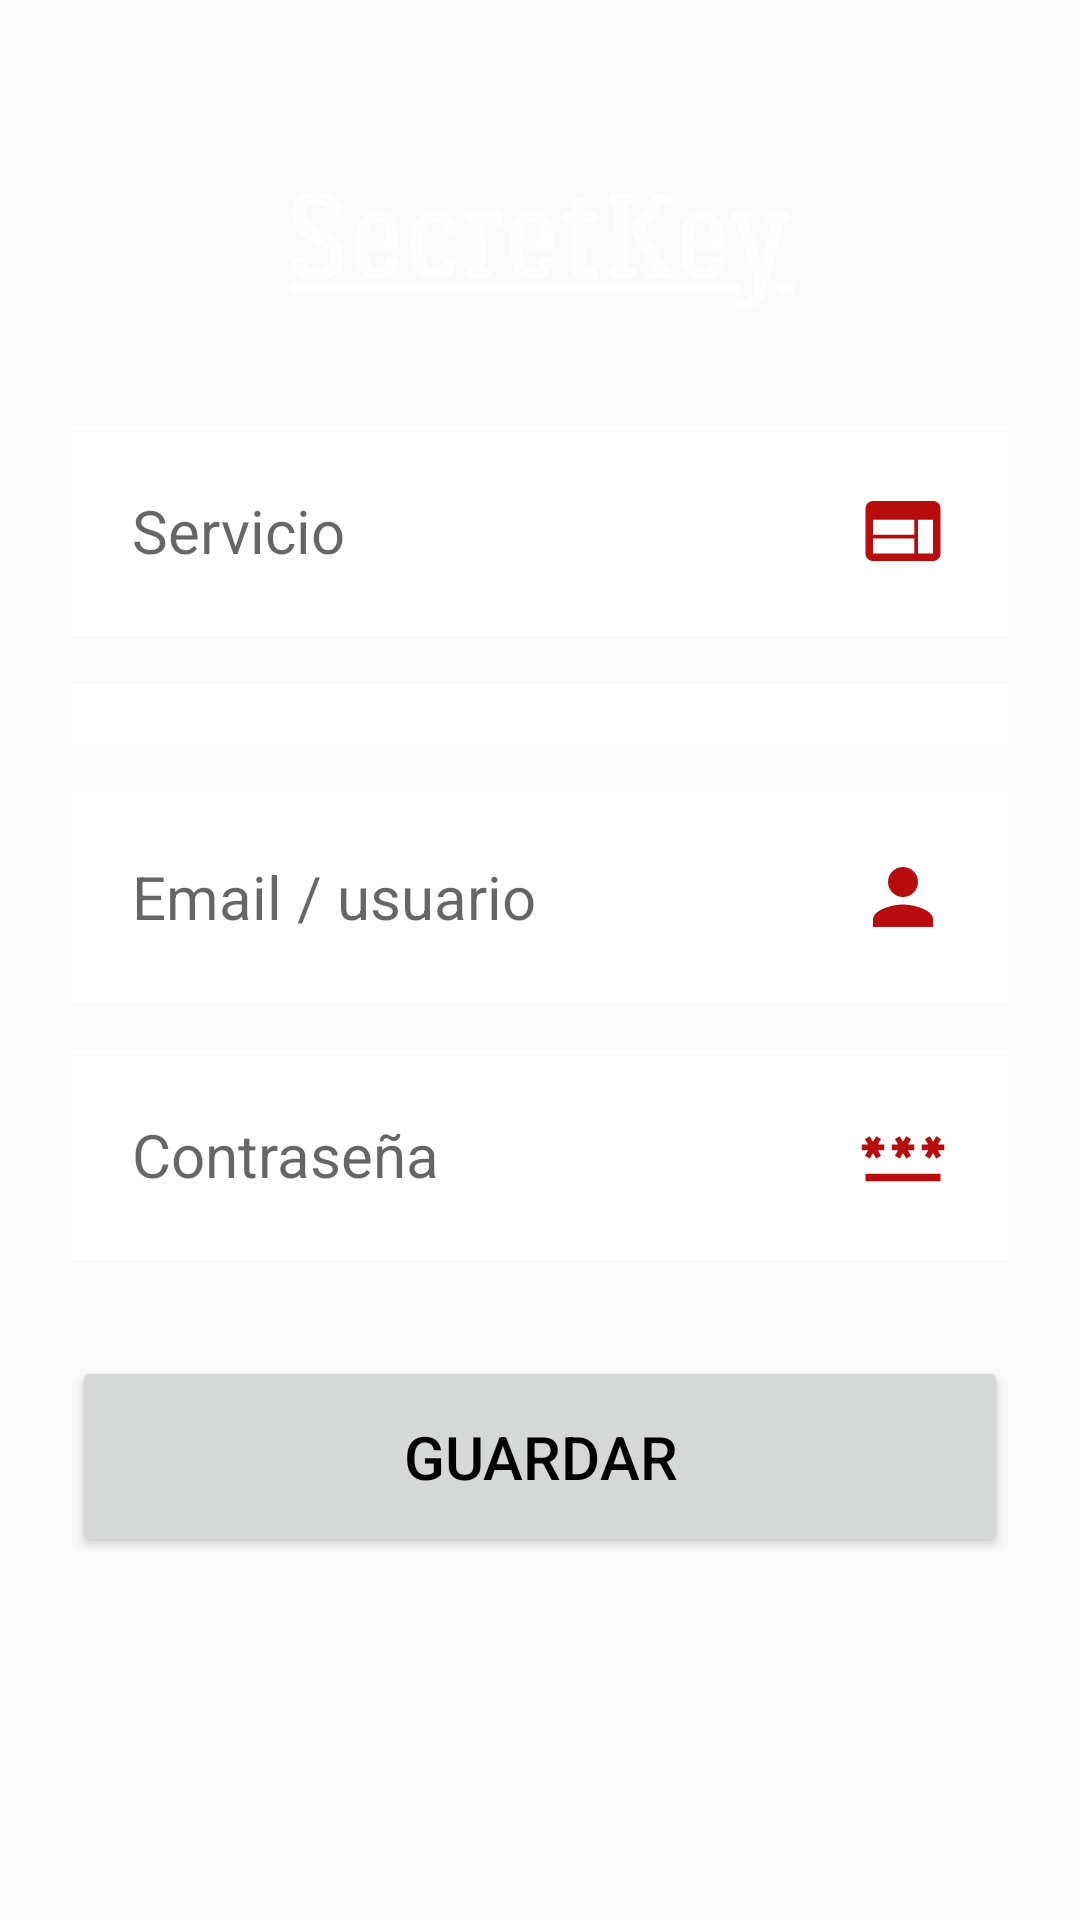

Reconstruct the res/layout file that produces this screen, plus the resources it refers to.
<!-- AndroidManifest.xml: application theme Theme.SecretKey -->
<!-- res/layout/activity_save.xml -->
<?xml version="1.0" encoding="utf-8"?>
<androidx.constraintlayout.widget.ConstraintLayout xmlns:android="http://schemas.android.com/apk/res/android"
    xmlns:app="http://schemas.android.com/apk/res-auto"
    xmlns:tools="http://schemas.android.com/tools"
    android:layout_width="match_parent"
    android:layout_height="match_parent"
    android:background="@drawable/background"
    android:screenOrientation="portrait"
    tools:context=".SaveActivity">

    <ScrollView
        android:layout_width="match_parent"
        android:layout_height="match_parent"
        tools:layout_editor_absoluteX="0dp"
        tools:layout_editor_absoluteY="-16dp">

        <androidx.constraintlayout.widget.ConstraintLayout
            android:layout_width="match_parent"
            android:layout_height="wrap_content">

            <ImageView
                android:id="@+id/imageView"
                android:layout_width="wrap_content"
                android:layout_height="60dp"
                android:layout_marginStart="24dp"
                android:layout_marginTop="50dp"
                android:layout_marginEnd="24dp"
                app:layout_constraintEnd_toEndOf="parent"
                app:layout_constraintStart_toStartOf="parent"
                app:layout_constraintTop_toTopOf="parent"
                app:srcCompat="@drawable/wordtop" />

            <EditText
                android:id="@+id/saveEmail"
                android:layout_width="0dp"
                android:layout_height="wrap_content"
                android:layout_marginStart="24dp"
                android:layout_marginTop="16dp"
                android:layout_marginEnd="24dp"
                android:background="#FFFFFF"
                android:drawableRight="@drawable/usuario"
                android:drawablePadding="20dp"
                android:hint="Email / usuario"
                android:inputType="textNoSuggestions"
                android:paddingLeft="20dp"
                android:paddingTop="20dp"
                android:paddingRight="20dp"
                android:paddingBottom="20dp"
                android:textAlignment="gravity"
                android:textSize="20sp"
                app:layout_constraintEnd_toEndOf="parent"
                app:layout_constraintHorizontal_bias="0.0"
                app:layout_constraintStart_toStartOf="parent"
                app:layout_constraintTop_toBottomOf="@+id/saveType" />

            <Button
                android:id="@+id/saveGuardar"
                android:layout_width="0dp"
                android:layout_height="wrap_content"
                android:layout_marginStart="24dp"
                android:layout_marginTop="32dp"
                android:layout_marginEnd="24dp"
                android:paddingTop="20dp"
                android:paddingBottom="20dp"
                android:text="GUARDAR"
                android:textColor="#000000"
                android:textSize="20sp"
                app:circularflow_radiusInDP="5dp"
                app:layout_constraintEnd_toEndOf="parent"
                app:layout_constraintHorizontal_bias="0.0"
                app:layout_constraintStart_toStartOf="parent"
                app:layout_constraintTop_toBottomOf="@+id/savePassword" />

            <EditText
                android:id="@+id/savePassword"
                android:layout_width="0dp"
                android:layout_height="wrap_content"
                android:layout_marginStart="24dp"
                android:layout_marginTop="16dp"
                android:layout_marginEnd="24dp"
                android:background="#FFFFFF"
                android:drawableRight="@drawable/password"
                android:drawablePadding="20dp"
                android:hint="Contraseña"
                android:inputType="textNoSuggestions"
                android:paddingLeft="20dp"
                android:paddingTop="20dp"
                android:paddingRight="20dp"
                android:paddingBottom="20dp"
                android:textAlignment="gravity"
                android:textSize="20sp"
                app:layout_constraintEnd_toEndOf="parent"
                app:layout_constraintStart_toStartOf="parent"
                app:layout_constraintTop_toBottomOf="@+id/saveEmail" />

            <EditText
                android:id="@+id/saveService"
                android:layout_width="0dp"
                android:layout_height="wrap_content"
                android:layout_marginStart="24dp"
                android:layout_marginTop="32dp"
                android:layout_marginEnd="24dp"
                android:background="#FFFFFF"
                android:drawableRight="@drawable/servicio"
                android:drawablePadding="20dp"
                android:hint="Servicio"
                android:inputType="textNoSuggestions"
                android:paddingLeft="20dp"
                android:paddingTop="20dp"
                android:paddingRight="20dp"
                android:paddingBottom="20dp"
                android:textAlignment="gravity"
                android:textSize="20sp"
                app:layout_constraintEnd_toEndOf="parent"
                app:layout_constraintHorizontal_bias="0.0"
                app:layout_constraintStart_toStartOf="parent"
                app:layout_constraintTop_toBottomOf="@+id/imageView" />

            <Spinner
                android:id="@+id/saveType"
                android:layout_width="0dp"
                android:layout_height="wrap_content"
                android:layout_marginStart="24dp"
                android:layout_marginTop="16dp"
                android:layout_marginEnd="24dp"
                android:background="@color/white"
                android:paddingTop="10dp"
                android:paddingBottom="10dp"
                android:textSize="20sp"
                app:layout_constraintEnd_toEndOf="parent"
                app:layout_constraintHorizontal_bias="0.0"
                app:layout_constraintStart_toStartOf="parent"
                app:layout_constraintTop_toBottomOf="@+id/saveService" />

        </androidx.constraintlayout.widget.ConstraintLayout>
    </ScrollView>

</androidx.constraintlayout.widget.ConstraintLayout>
<!-- resources referenced by this layout -->
<resources>
  <!-- drawable password (drawable) -->
  <vector android:height="30dp" android:tint="#B90C0C"
      android:viewportHeight="24" android:viewportWidth="24"
      android:width="30dp" xmlns:android="http://schemas.android.com/apk/res/android">
      <path android:fillColor="@android:color/white" android:pathData="M2,17h20v2H2V17zM3.15,12.95L4,11.47l0.85,1.48l1.3,-0.75L5.3,10.72H7v-1.5H5.3l0.85,-1.47L4.85,7L4,8.47L3.15,7l-1.3,0.75L2.7,9.22H1v1.5h1.7L1.85,12.2L3.15,12.95zM9.85,12.2l1.3,0.75L12,11.47l0.85,1.48l1.3,-0.75l-0.85,-1.48H15v-1.5h-1.7l0.85,-1.47L12.85,7L12,8.47L11.15,7l-1.3,0.75l0.85,1.47H9v1.5h1.7L9.85,12.2zM23,9.22h-1.7l0.85,-1.47L20.85,7L20,8.47L19.15,7l-1.3,0.75l0.85,1.47H17v1.5h1.7l-0.85,1.48l1.3,0.75L20,11.47l0.85,1.48l1.3,-0.75l-0.85,-1.48H23V9.22z"/>
  </vector>
  <!-- drawable servicio (drawable) -->
  <vector android:height="30dp" android:tint="#B90C0C"
      android:viewportHeight="24" android:viewportWidth="24"
      android:width="30dp" xmlns:android="http://schemas.android.com/apk/res/android">
      <path android:fillColor="@android:color/white" android:pathData="M20,4L4,4c-1.1,0 -1.99,0.9 -1.99,2L2,18c0,1.1 0.9,2 2,2h16c1.1,0 2,-0.9 2,-2L22,6c0,-1.1 -0.9,-2 -2,-2zM15,18L4,18v-4h11v4zM15,13L4,13L4,9h11v4zM20,18h-4L16,9h4v9z"/>
  </vector>
  <!-- drawable usuario (drawable) -->
  <vector android:height="30dp" android:tint="#B90C0C"
      android:viewportHeight="24" android:viewportWidth="24"
      android:width="30dp" xmlns:android="http://schemas.android.com/apk/res/android">
      <path android:fillColor="@android:color/white" android:pathData="M12,12c2.21,0 4,-1.79 4,-4s-1.79,-4 -4,-4 -4,1.79 -4,4 1.79,4 4,4zM12,14c-2.67,0 -8,1.34 -8,4v2h16v-2c0,-2.66 -5.33,-4 -8,-4z"/>
  </vector>
  <!-- drawable wordtop: png bitmap (drawable, 9103 bytes) -->
  <style name="Theme.SecretKey" parent="Base.Theme.SecretKey" />
  <style name="Base.Theme.SecretKey" parent="Theme.AppCompat.Light.NoActionBar">
          
          
      </style>
  <!-- not gathered from this repository: default colours our renderer supplied (Android Studio template values) -->
  <color name="white">#FFFFFFFF</color>
</resources>
